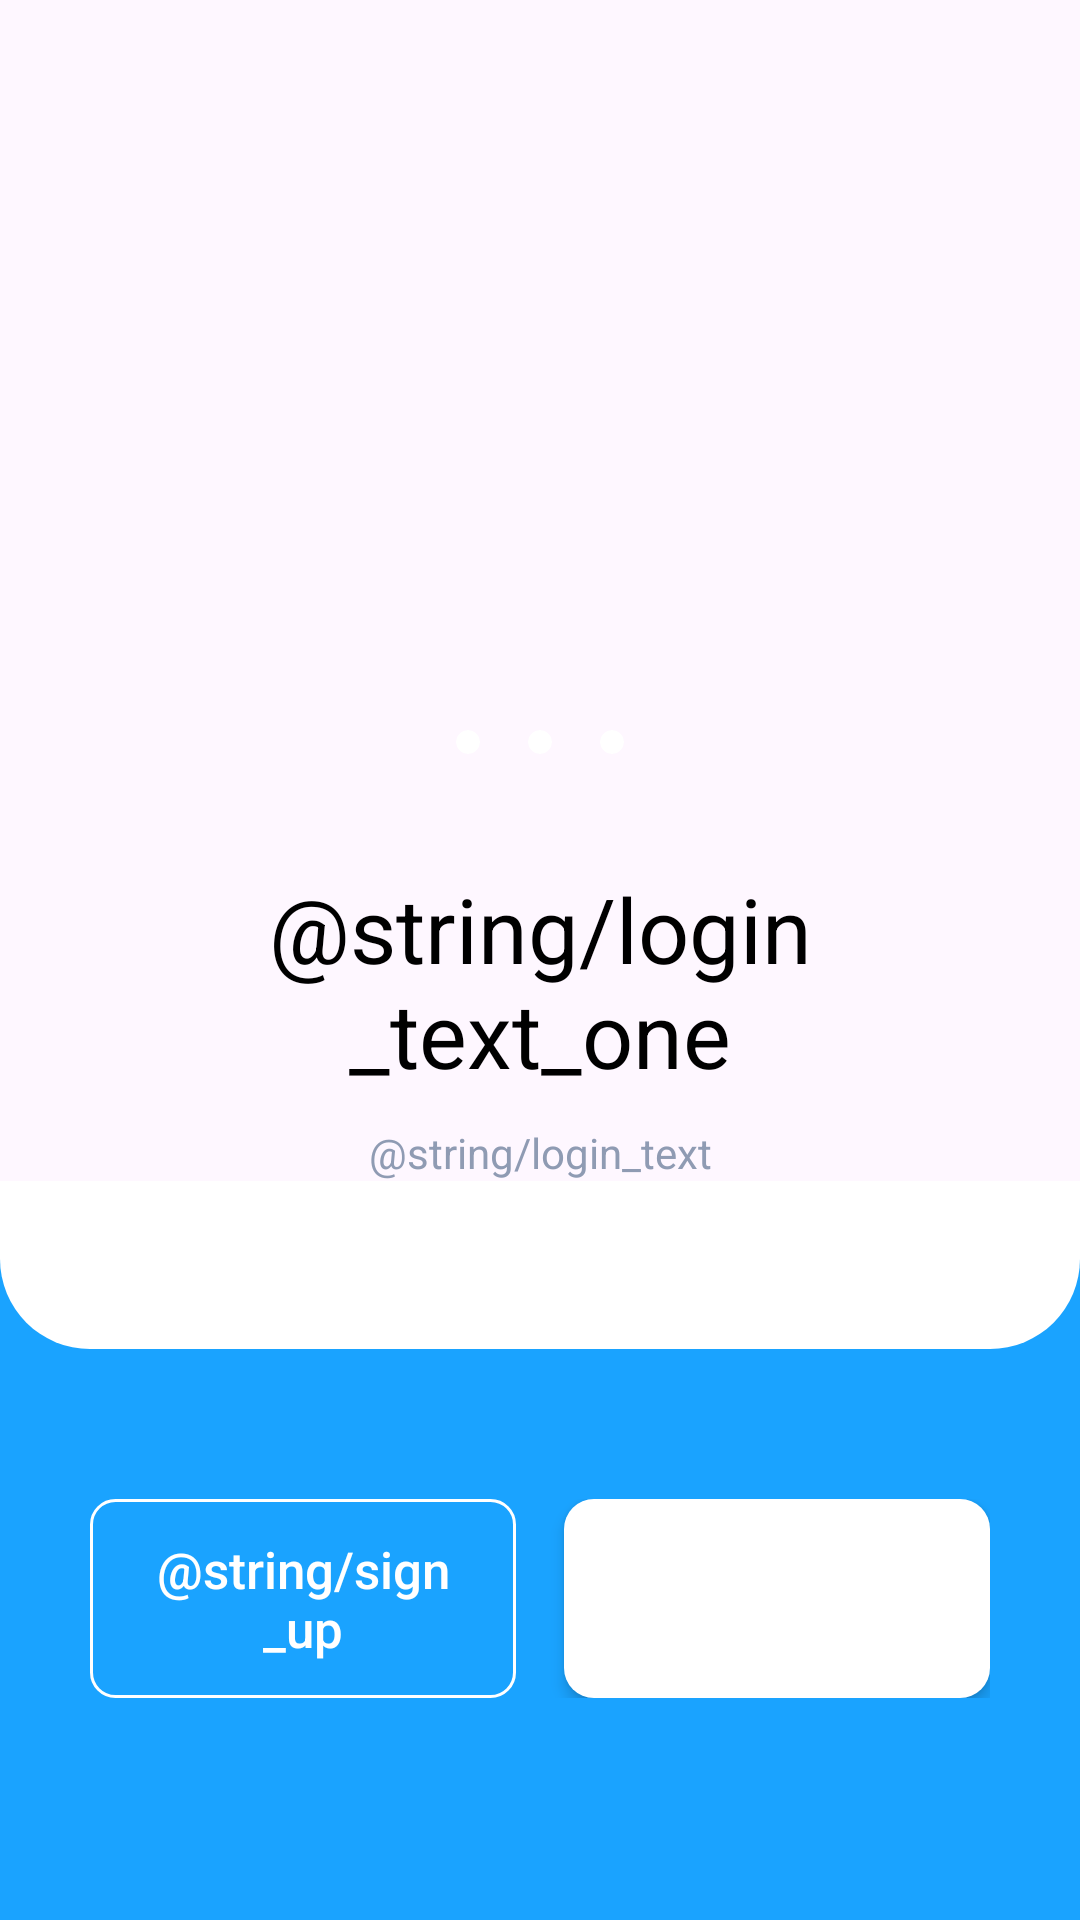

This screen was rendered from an Android layout file. Write that file and the resources it references.
<!-- AndroidManifest.xml: application theme Theme.IELTSPreparation -->
<!-- res/layout/fragment_login_landing.xml -->
<layout xmlns:android="http://schemas.android.com/apk/res/android"
    xmlns:app="http://schemas.android.com/apk/res-auto"
    xmlns:tools="http://schemas.android.com/tools"
    android:orientation="vertical">

    <data>

        <variable
            name="model"
            type="com.example.ieltspreparation.presentation.login.LoginLandingFragment" />
    </data>

    <ScrollView
        android:layout_width="match_parent"
        android:layout_height="match_parent"
        android:fillViewport="true">

        <androidx.constraintlayout.widget.ConstraintLayout
            android:layout_width="match_parent"
            android:layout_height="match_parent"
            tools:context=".presentation.login.LoginLandingFragment">

            <androidx.viewpager2.widget.ViewPager2
                android:id="@+id/sliderViewPager"
                android:layout_width="@dimen/layout_width"
                android:layout_height="@dimen/layout_height"
                android:layout_marginTop="@dimen/margin_60"
                app:layout_constraintBottom_toTopOf="@+id/dotContainer"
                app:layout_constraintLeft_toLeftOf="parent"
                app:layout_constraintRight_toRightOf="parent"
                app:layout_constraintTop_toTopOf="parent" />

            <LinearLayout
                android:id="@+id/dotContainer"
                android:layout_width="@dimen/layout_width"
                android:layout_height="wrap_content"
                android:gravity="center"
                android:orientation="horizontal"
                app:layout_constraintBottom_toTopOf="@+id/titleTv"
                app:layout_constraintLeft_toLeftOf="parent"
                app:layout_constraintRight_toRightOf="parent"
                app:layout_constraintTop_toBottomOf="@+id/sliderViewPager">

                <androidx.cardview.widget.CardView
                    android:layout_width="@dimen/width_8"
                    android:layout_height="@dimen/height_8"
                    android:layout_margin="@dimen/margin_8"
                    app:cardCornerRadius="@dimen/card_radius_20"
                    app:cardElevation="0dp">

                    <ImageView
                        android:id="@+id/dotOneIv"
                        android:layout_width="match_parent"
                        android:layout_height="match_parent" />
                </androidx.cardview.widget.CardView>

                <androidx.cardview.widget.CardView
                    android:layout_width="@dimen/width_8"
                    android:layout_height="@dimen/height_8"
                    android:layout_margin="@dimen/margin_8"
                    app:cardCornerRadius="@dimen/card_radius_20"
                    app:cardElevation="0dp">

                    <ImageView
                        android:id="@+id/dotTwoIv"
                        android:layout_width="match_parent"
                        android:layout_height="match_parent" />
                </androidx.cardview.widget.CardView>

                <androidx.cardview.widget.CardView
                    android:layout_width="@dimen/width_8"
                    android:layout_height="@dimen/height_8"
                    android:layout_margin="@dimen/margin_8"
                    app:cardCornerRadius="@dimen/card_radius_20"
                    app:cardElevation="0dp">

                    <ImageView
                        android:id="@+id/dotThreeIv"
                        android:layout_width="match_parent"
                        android:layout_height="match_parent" />
                </androidx.cardview.widget.CardView>
            </LinearLayout>

            <TextView
                android:id="@+id/titleTv"
                android:layout_width="match_parent"
                android:layout_height="wrap_content"
                android:layout_marginLeft="@dimen/margin_60"
                android:layout_marginTop="@dimen/margin_30"
                android:layout_marginRight="@dimen/margin_60"
                android:gravity="center"
                android:text="@string/login_text_one"
                android:textColor="@color/black"
                android:textSize="@dimen/text_size_30"
                app:layout_constraintBottom_toTopOf="@+id/subtitleTv"
                app:layout_constraintLeft_toLeftOf="parent"
                app:layout_constraintRight_toRightOf="parent"
                app:layout_constraintTop_toBottomOf="@+id/dotContainer" />

            <TextView
                android:id="@+id/subtitleTv"
                android:layout_width="match_parent"
                android:layout_height="wrap_content"
                android:layout_marginLeft="@dimen/margin_left_86"
                android:layout_marginTop="@dimen/margin_10"
                android:layout_marginRight="@dimen/margin_left_86"
                android:gravity="center"
                android:text="@string/login_text"
                android:textColor="@color/text_color"
                app:layout_constraintBottom_toTopOf="@+id/bottomContainerLayout"
                app:layout_constraintLeft_toLeftOf="parent"
                app:layout_constraintRight_toRightOf="parent"
                app:layout_constraintTop_toBottomOf="@+id/titleTv" />

            <androidx.constraintlayout.widget.ConstraintLayout
                android:id="@+id/bottomContainerLayout"
                android:layout_width="match_parent"
                android:layout_height="@dimen/layout_height"
                android:background="@color/sky_blue_500"
                android:paddingBottom="@dimen/padding_bottom_74"
                app:layout_constraintBottom_toBottomOf="parent"
                app:layout_constraintEnd_toEndOf="parent"
                app:layout_constraintStart_toStartOf="parent">

                <View
                    android:id="@+id/roundedView"
                    android:layout_width="match_parent"
                    android:layout_height="@dimen/view_height_56"
                    android:background="@drawable/bottom_round_shape"
                    app:layout_constraintHorizontal_bias="0.5"
                    app:layout_constraintHorizontal_chainStyle="spread"
                    app:layout_constraintLeft_toLeftOf="parent"
                    app:layout_constraintRight_toRightOf="parent"
                    app:layout_constraintTop_toTopOf="parent" />

                <LinearLayout
                    android:layout_width="match_parent"
                    android:layout_height="wrap_content"
                    android:layout_marginTop="@dimen/margin_50"
                    android:orientation="horizontal"
                    android:paddingLeft="@dimen/padding_30"
                    android:paddingRight="@dimen/padding_30"
                    app:layout_constraintBottom_toBottomOf="parent"
                    app:layout_constraintLeft_toLeftOf="parent"
                    app:layout_constraintTop_toBottomOf="@+id/roundedView">

                    <Button
                        android:id="@+id/btnLogin"
                        style="@style/Button"
                        android:layout_width="match_parent"
                        android:layout_height="wrap_content"
                        android:layout_marginRight="@dimen/margin_8"
                        android:layout_weight="1"
                        android:background="@drawable/button_style_bg"
                        android:onClick="@{model.actionSignUp}"
                        android:padding="@dimen/padding_12"
                        android:text="@string/sign_up"
                        android:textAllCaps="false"
                        android:textSize="@dimen/text_size_17" />

                    <Button
                        android:id="@+id/btnSignUp"
                        style="@style/Button"
                        android:layout_width="match_parent"
                        android:layout_height="wrap_content"
                        android:layout_marginLeft="@dimen/margin_8"
                        android:layout_weight="1"
                        android:background="@drawable/btn_primary_bg"
                        android:backgroundTint="@color/white"
                        android:gravity="center"
                        android:onClick="@{model.actionLogin}"
                        android:padding="@dimen/padding_12"
                        android:text="@string/sign_in"
                        android:textAllCaps="false"
                        android:textColor="@color/white"
                        android:textSize="@dimen/text_size_17" />
                </LinearLayout>
            </androidx.constraintlayout.widget.ConstraintLayout>
        </androidx.constraintlayout.widget.ConstraintLayout>
    </ScrollView>
</layout>
<!-- resources referenced by this layout -->
<resources>
  <color name="black">#FF000000</color>
  <color name="sky_blue_500">#1aa3ff</color>
  <color name="text_color">#8F9BB3</color>
  <color name="white">#FFFFFFFF</color>
  <dimen name="card_radius_20">20dp</dimen>
  <dimen name="height_8">8dp</dimen>
  <dimen name="layout_height">0dp</dimen>
  <dimen name="layout_width">0dp</dimen>
  <dimen name="margin_10">10dp</dimen>
  <dimen name="margin_30">30dp</dimen>
  <dimen name="margin_50">50dp</dimen>
  <dimen name="margin_60">60dp</dimen>
  <dimen name="margin_8">8dp</dimen>
  <dimen name="margin_left_86">86dp</dimen>
  <dimen name="padding_12">12dp</dimen>
  <dimen name="padding_30">30dp</dimen>
  <dimen name="padding_bottom_74">74dp</dimen>
  <dimen name="text_size_17">17sp</dimen>
  <dimen name="text_size_30">30sp</dimen>
  <dimen name="view_height_56">56dp</dimen>
  
      //Margin
  <dimen name="width_8">8dp</dimen>
  <!-- drawable bottom_round_shape (drawable) -->
  <?xml version="1.0" encoding="utf-8"?>
  <shape xmlns:android="http://schemas.android.com/apk/res/android">
      <solid android:color="#FFFFFF" />
      <corners
          android:bottomLeftRadius="@dimen/padding_30"
          android:bottomRightRadius="@dimen/padding_30" />
  </shape>
  <!-- drawable btn_primary_bg (drawable) -->
  <?xml version="1.0" encoding="utf-8"?>
  <ripple xmlns:android="http://schemas.android.com/apk/res/android"
      android:color="@color/white">
      <item>
          <shape>
              <corners android:radius="@dimen/margin_10" />
              <solid android:color="@color/colorPrimary" />
          </shape>
      </item>
  </ripple>
  <!-- drawable button_style_bg (drawable) -->
  <?xml version="1.0" encoding="utf-8"?>
  <shape xmlns:android="http://schemas.android.com/apk/res/android">
      <solid android:color="@android:color/transparent" />
      <stroke
          android:width="1dp"
          android:color="@color/white" />
      <corners android:radius="@dimen/margin_8" />
  </shape>
  <style name="Button">
          <item name="android:textColor">@color/white</item>
          <item name="android:padding">0dp</item>
          <item name="android:minWidth">@dimen/margin_88</item>
          <item name="android:minHeight">@dimen/margin_36</item>
          <item name="android:elevation">1dp</item>
          <item name="android:translationZ">1dp</item>
          <item name="android:background">@drawable/btn_primary_bg</item>
      </style>
  <style name="Theme.IELTSPreparation" parent="Base.Theme.IELTSPreparation" />
  <color name="colorPrimary">#FFFF5949</color>
  <dimen name="margin_88">88dp</dimen>
  <dimen name="margin_36">36dp</dimen>
  <style name="Base.Theme.IELTSPreparation" parent="Theme.Material3.DayNight.NoActionBar">
          
          
      </style>
</resources>
